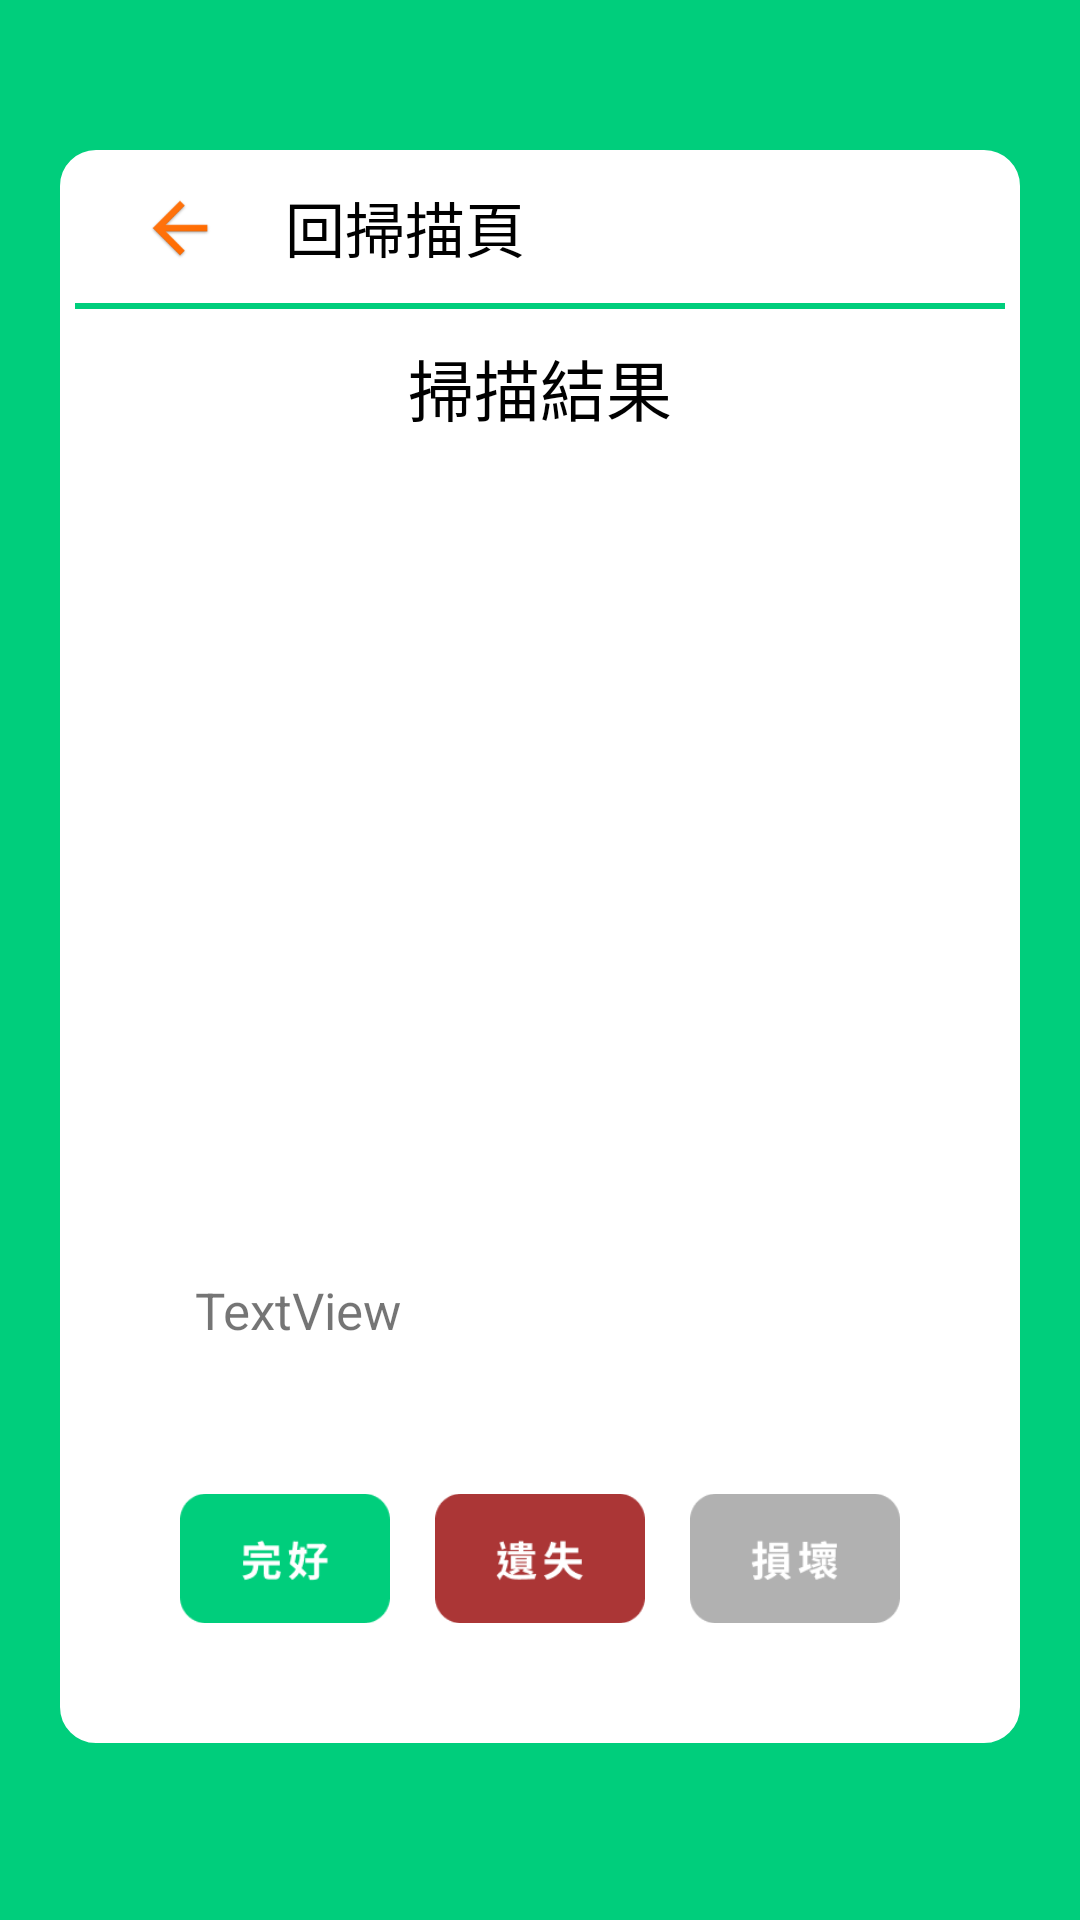

Produce the Android XML layout that renders to this screen, including the resource entries it uses.
<!-- AndroidManifest.xml: application theme AppTheme -->
<!-- res/layout/notes.xml -->
<?xml version="1.0" encoding="utf-8"?>
   <LinearLayout xmlns:android="http://schemas.android.com/apk/res/android"
    xmlns:app="http://schemas.android.com/apk/res-auto"
    xmlns:tools="http://schemas.android.com/tools"
    android:layout_width="match_parent"
    android:layout_height="match_parent"
    android:orientation="vertical"

    android:background="#00CE7C"
    tools:context=".Notes">

    <LinearLayout
        android:layout_width="match_parent"
        android:layout_height="wrap_content"
        android:layout_marginRight="20dp"
        android:layout_marginLeft="20dp"
        android:layout_marginTop="50dp"

        android:background="@drawable/shape"
        android:orientation="vertical">
        <LinearLayout
            android:layout_width="match_parent"
            android:layout_height="wrap_content"
            android:layout_marginTop="6dp"
            android:orientation="horizontal">
            <ImageView
                android:id="@+id/toback"
                android:layout_width="40dp"
                android:layout_height="30dp"
                android:layout_marginLeft="15dp"
                app:srcCompat="@drawable/goback" />

            <TextView
                android:id="@+id/textView18"
                android:layout_width="match_parent"
                android:layout_height="wrap_content"
                android:text="回掃描頁"
                android:layout_marginLeft="15dp"
                android:textColor="#000"
                android:textSize="20sp" />
        </LinearLayout>

        <View
            android:id="@+id/view"
            android:background="#00CE7C"
            android:layout_marginTop="10dp"
            android:layout_marginLeft="-30dp"
            android:layout_marginRight="-30dp"
            android:layout_width="match_parent"
            android:layout_height="2dp" />

        <TextView
            android:id="@+id/title"
            android:layout_width="match_parent"
            android:layout_height="wrap_content"
            android:layout_marginTop="10dp"
            android:layout_marginRight="30dp"
            android:layout_marginLeft="30dp"
            android:textColor="#000"
            android:gravity="center"
            android:textSize="22sp"
            android:text="掃描結果" />
        <ImageView
            android:id="@+id/img"
            android:layout_width="match_parent"
            android:layout_height="250dp"
            android:layout_marginRight="30dp"
            android:layout_marginLeft="30dp"
            android:layout_gravity="center"
            android:layout_marginTop="20dp"
            tools:srcCompat="@tools:sample/avatars" />
        <TextView
            android:id="@+id/showdb"
            android:layout_width="match_parent"
            android:layout_height="wrap_content"
            android:layout_marginRight="40dp"
            android:layout_marginLeft="40dp"
            android:layout_marginTop="10dp"
            android:layout_marginBottom="10dp"
            android:textSize="17sp"
            android:text="TextView" />

        <LinearLayout
            android:id="@+id/L1"
            android:layout_width="match_parent"
            android:layout_height="match_parent"
            android:layout_marginTop="5dp"
            android:layout_marginLeft="20dp"
            android:layout_marginRight="20dp"
            android:orientation="horizontal">


            <ImageView
                android:id="@+id/btG"
                android:layout_width="0dp"
                android:layout_height="wrap_content"
                android:layout_weight="1"
                android:layout_marginLeft="15dp"
                android:layout_marginRight="15dp"

                app:srcCompat="@drawable/nice"
                  />
            <ImageView
                android:id="@+id/btL"
                android:layout_width="0dp"
                android:layout_height="wrap_content"
                android:layout_weight="1"
                app:srcCompat="@drawable/lose"
                android:text="遺失" />
            <ImageView
                android:id="@+id/btB"
                android:layout_width="0dp"
                android:layout_height="wrap_content"
                android:layout_weight="1"
                android:layout_marginLeft="15dp"
                android:layout_marginRight="15dp"

                app:srcCompat="@drawable/broken" />
        </LinearLayout>

    </LinearLayout>




</LinearLayout>
<!-- resources referenced by this layout -->
<resources>
  <!-- drawable broken: png bitmap (drawable, 2518 bytes) -->
  <!-- drawable goback: png bitmap (drawable, 1346 bytes) -->
  <!-- drawable lose: png bitmap (drawable, 2802 bytes) -->
  <!-- drawable nice: png bitmap (drawable, 2426 bytes) -->
  <!-- drawable shape (drawable) -->
  <shape
      xmlns:android="http://schemas.android.com/apk/res/android"
      android:shape="rectangle"   >
  
      <solid
          android:color="#fff" >
      </solid>
  
      <stroke
          android:width="2dp"
          android:color="#fff" >
      </stroke>
  
      <padding
          android:left="5dp"
          android:top="5dp"
          android:right="5dp"
          android:bottom="5dp"    >
      </padding>
  
      <corners
          android:radius="11dp"   >
      </corners>
  
  </shape>
  <style name="AppTheme.AppBarOverlay" parent="ThemeOverlay.AppCompat.Dark.ActionBar" />
  <style name="AppTheme" parent="Theme.AppCompat.Light.DarkActionBar">
          
          <item name="colorPrimary">#eee</item>
          <item name="colorPrimaryDark">@color/colorPrimaryDark</item>
          <item name="colorAccent">@color/colorAccent</item>
      </style>
  <!-- not gathered from this repository: default colours our renderer supplied (Android Studio template values) -->
  <color name="colorPrimaryDark">#FF3700B3</color>
  <color name="colorAccent">#FF03DAC5</color>
</resources>
